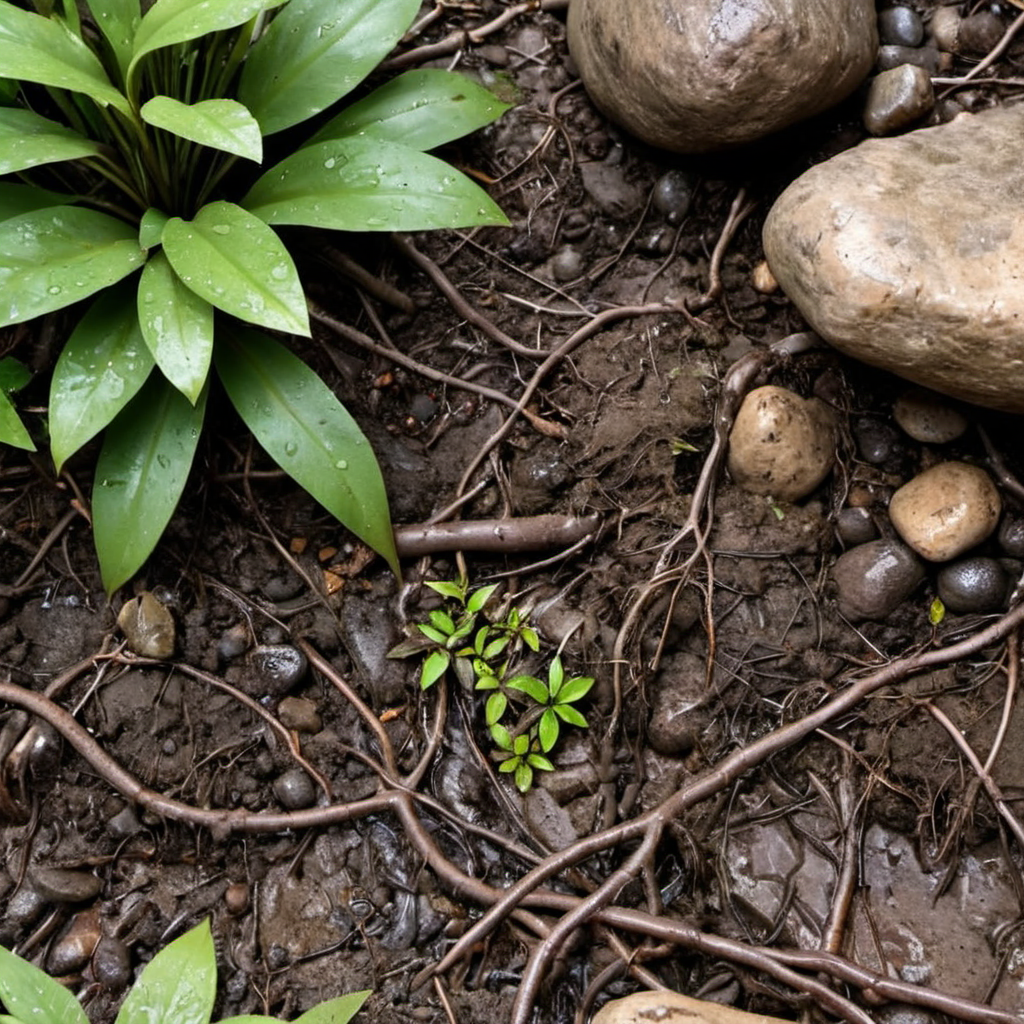
Generation parameters embedded in this image by AUTOMATIC1111 Stable Diffusion web UI or a fork of it (Forge, ...) (PNG 'parameters' text chunk):
wet forest plants dirt roots rocks closeup, photo, photo realistic, texture
Negative prompt: painting, illustration, watermark
Steps: 20, Sampler: DPM++ 2M SDE, Schedule type: Karras, CFG scale: 4.6, Seed: 2151243913, Size: 1024x1024, Model hash: 9a057fe5f3, Model: suzannesXLMix_v80, Version: f2.0.1v1.10.1-previous-659-gc055f2d4, Module 1: t5_xxl_ablit_v2